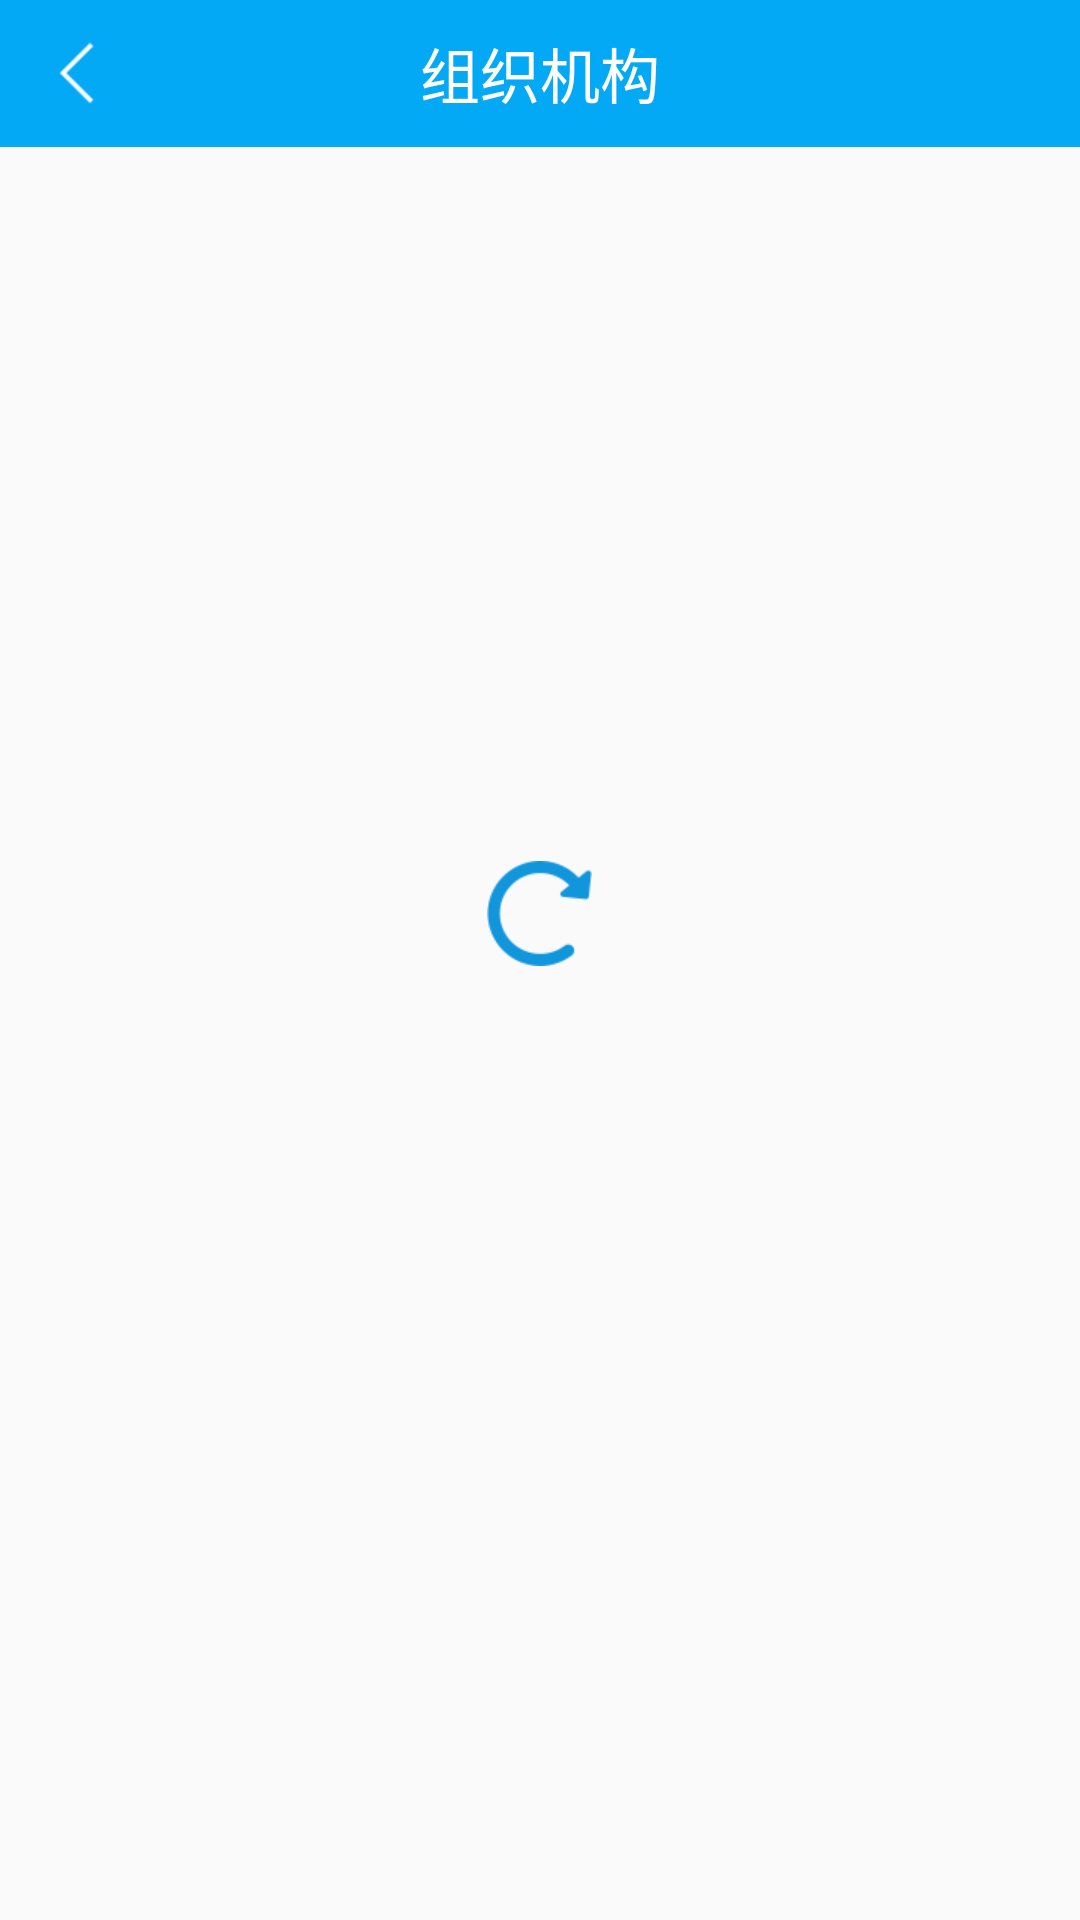

Reconstruct the res/layout file that produces this screen, plus the resources it refers to.
<!-- AndroidManifest.xml: application theme AppTheme -->
<!-- res/layout/activity_org_manager.xml -->
<?xml version="1.0" encoding="utf-8"?>
<LinearLayout xmlns:android="http://schemas.android.com/apk/res/android"
    xmlns:app="http://schemas.android.com/apk/res-auto"
    xmlns:tools="http://schemas.android.com/tools"
    android:layout_width="match_parent"
    android:layout_height="match_parent"
    android:orientation="vertical"
    tools:context=".activitys.org.OrgManagerActivity">

    <RelativeLayout
        android:id="@+id/rl_title"
        android:layout_width="match_parent"
        android:layout_height="49dp"
        android:background="@color/colorPrimary">

        <ImageView
            android:id="@+id/img_back"
            android:layout_width="wrap_content"
            android:layout_height="wrap_content"
            android:layout_centerVertical="true"
            android:padding="12dp"
            android:src="@mipmap/back_white"/>

        <TextView
            android:id="@+id/tv_title"
            android:layout_width="wrap_content"
            android:layout_height="wrap_content"
            android:textColor="@color/white"
            android:textSize="20sp"
            android:layout_centerInParent="true"
            android:text="组织机构"/>

    </RelativeLayout>

    <RelativeLayout
        android:id="@+id/loading"
        android:layout_width="match_parent"
        android:layout_height="match_parent"
        android:visibility="visible"
        android:layout_marginBottom="80dp">

        <ProgressBar
            android:id="@+id/pb"
            android:layout_width="35dp"
            android:layout_height="35dp"
            android:layout_centerInParent="true"
            android:indeterminateDrawable="@drawable/blue_loding" />

    </RelativeLayout>

    <com.android.deviceinfo.weights.MyWebView
        android:id="@+id/webview"
        android:layout_width="match_parent"
        android:layout_height="match_parent"
        android:background="@color/bg_gray"/>

</LinearLayout>
<!-- resources referenced by this layout -->
<resources>
  <color name="bg_gray">#f2f2f2</color>
  <color name="colorPrimary">#03A9F4</color>
  <color name="white">#fff</color>
  <!-- drawable blue_loding (drawable) -->
  <?xml version="1.0" encoding="utf-8"?>
  <rotate xmlns:android="http://schemas.android.com/apk/res/android"
      android:pivotX="50%"
      android:pivotY="50%"
      android:fromDegrees="0"
      android:toDegrees="-720"
      android:drawable="@mipmap/loading">
  </rotate>
  <!-- mipmap back_white: png bitmap (mipmap-xhdpi, 18270 bytes) -->
  <style name="AppTheme" parent="Theme.AppCompat.Light.NoActionBar">
          
          <item name="colorPrimary">@color/colorPrimary</item>
          <item name="colorPrimaryDark">@color/colorPrimaryDark</item>
      </style>
  <color name="colorPrimaryDark">#0E0E13</color>
</resources>
